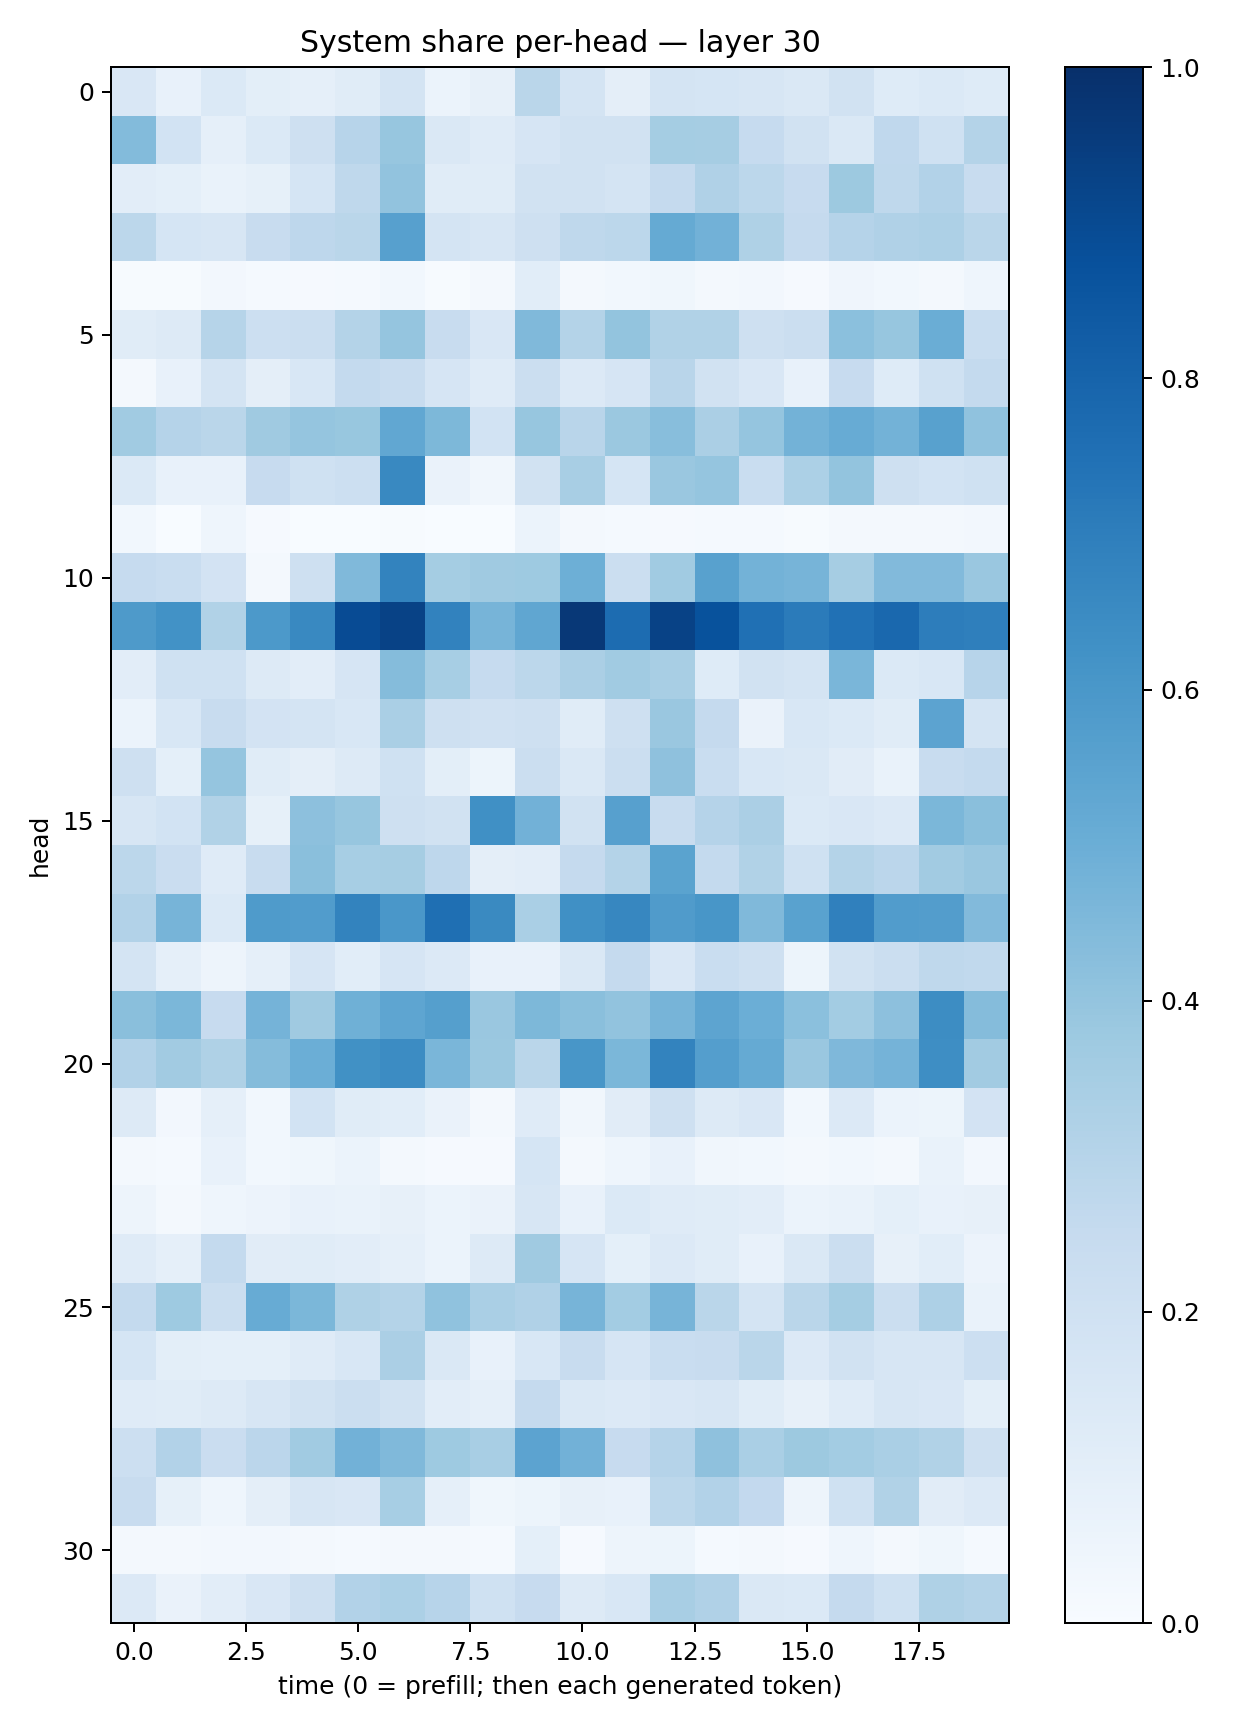

The file beside this chart, header and first rows:
0.15088272, 0.0722777, 0.13996139, 0.100209735, 0.086531855, 0.1135166, 0.1750338, 0.060856495, 0.08196204, 0.28829047, 0.1764999, 0.09659238, 0.17744227, 0.17127492, 0.15830323, 0.14475112, 0.19284908, 0.121513076, 0.13751696, 0.122180186
0.4401, 0.185, 0.08936, 0.1397, 0.2083, 0.2966, 0.3929, 0.1428, 0.118, 0.1641, 0.1932, 0.1929, 0.3525, 0.3509, 0.248, 0.1908, 0.1443, 0.2689, 0.1992, 0.3058
0.1036, 0.09201, 0.06923, 0.08277, 0.1708, 0.2708, 0.4047, 0.1143, 0.1167, 0.1939, 0.1917, 0.1739, 0.2513, 0.3166, 0.2791, 0.2436, 0.3783, 0.2706, 0.3091, 0.2357
0.2777, 0.1703, 0.1587, 0.2363, 0.2749, 0.288, 0.5604, 0.1752, 0.1617, 0.2048, 0.2725, 0.2796, 0.516, 0.4805, 0.3217, 0.2534, 0.301, 0.3168, 0.3256, 0.2854
0.00651, 0.005291, 0.02355, 0.01202, 0.009127, 0.01439, 0.02825, 0.006545, 0.0184, 0.1092, 0.02154, 0.02864, 0.03553, 0.01626, 0.02382, 0.009683, 0.03915, 0.02816, 0.01633, 0.04628
0.1171, 0.1318, 0.2973, 0.2171, 0.2228, 0.3054, 0.398, 0.2419, 0.1519, 0.4471, 0.3073, 0.401, 0.3163, 0.3157, 0.2042, 0.2255, 0.4217, 0.3915, 0.502, 0.2336
0.0215, 0.0704, 0.1757, 0.09732, 0.1544, 0.2561, 0.2398, 0.1661, 0.1195, 0.2205, 0.1367, 0.1666, 0.2891, 0.1953, 0.1493, 0.0742, 0.2451, 0.1249, 0.2007, 0.2562
0.3651, 0.3019, 0.2886, 0.3708, 0.3979, 0.3875, 0.5287, 0.4569, 0.1854, 0.3938, 0.2899, 0.3811, 0.4261, 0.3359, 0.3959, 0.4789, 0.5113, 0.4791, 0.5563, 0.4091
0.1403, 0.07634, 0.07739, 0.246, 0.1997, 0.2151, 0.6575, 0.06316, 0.03411, 0.1919, 0.3411, 0.1704, 0.3858, 0.3979, 0.2307, 0.329, 0.3998, 0.2076, 0.1853, 0.2028
0.029, 0.002025, 0.04465, 0.01007, 0.002349, 0.002707, 0.007115, 0.002164, 0.00243, 0.06008, 0.01594, 0.0127, 0.01035, 0.01488, 0.01397, 0.006035, 0.01818, 0.02166, 0.01836, 0.0237
0.2493, 0.2339, 0.1799, 0.01918, 0.2101, 0.4492, 0.6772, 0.3543, 0.3677, 0.3746, 0.4958, 0.2255, 0.3665, 0.5573, 0.4782, 0.4688, 0.351, 0.4423, 0.4435, 0.3863
0.5877, 0.6226, 0.3147, 0.5931, 0.658, 0.8925, 0.9282, 0.6805, 0.4707, 0.5326, 0.9651, 0.7675, 0.9291, 0.8705, 0.7518, 0.7097, 0.7469, 0.784, 0.7025, 0.6937
0.105, 0.2024, 0.1995, 0.1252, 0.1047, 0.1676, 0.4361, 0.3447, 0.2477, 0.2777, 0.3334, 0.3649, 0.3407, 0.1231, 0.1931, 0.1721, 0.4632, 0.1375, 0.1543, 0.2938
0.05908, 0.154, 0.2358, 0.1832, 0.1727, 0.154, 0.3362, 0.2052, 0.1991, 0.2073, 0.1171, 0.2045, 0.3839, 0.2532, 0.0641, 0.1541, 0.1385, 0.1144, 0.5431, 0.1744
0.2074, 0.09121, 0.3951, 0.1134, 0.09419, 0.1292, 0.2025, 0.09811, 0.05399, 0.2263, 0.1416, 0.2191, 0.4111, 0.2315, 0.1546, 0.1448, 0.1123, 0.07007, 0.2379, 0.2568
0.1592, 0.1849, 0.3155, 0.0832, 0.4155, 0.3927, 0.2042, 0.1878, 0.6292, 0.4819, 0.195, 0.5623, 0.2362, 0.301, 0.3324, 0.1373, 0.1522, 0.1364, 0.4578, 0.4224
0.2798, 0.2272, 0.1179, 0.2384, 0.4252, 0.3446, 0.3489, 0.2762, 0.09478, 0.1048, 0.2524, 0.3078, 0.5473, 0.255, 0.315, 0.2005, 0.3082, 0.2824, 0.3604, 0.3847
0.3124, 0.4725, 0.1381, 0.5825, 0.5749, 0.6773, 0.5993, 0.7547, 0.6527, 0.339, 0.6305, 0.6644, 0.5816, 0.6039, 0.4486, 0.5523, 0.6889, 0.5759, 0.573, 0.4439
0.1726, 0.0892, 0.04688, 0.08897, 0.1655, 0.1075, 0.1669, 0.1355, 0.07246, 0.0718, 0.1451, 0.2535, 0.1511, 0.2329, 0.2064, 0.05198, 0.1914, 0.2262, 0.273, 0.2631
0.424, 0.46, 0.2434, 0.4728, 0.3705, 0.4914, 0.5382, 0.5656, 0.3843, 0.4559, 0.4248, 0.4023, 0.4698, 0.5417, 0.4991, 0.4181, 0.3561, 0.4165, 0.6418, 0.4369
0.3114, 0.3627, 0.3217, 0.4358, 0.4976, 0.6271, 0.6468, 0.4642, 0.3799, 0.2866, 0.6017, 0.4603, 0.6758, 0.5664, 0.5171, 0.386, 0.4504, 0.4749, 0.6399, 0.3619
0.1289, 0.02427, 0.08966, 0.02992, 0.1857, 0.1148, 0.1073, 0.06506, 0.02074, 0.1198, 0.03131, 0.1107, 0.2103, 0.1298, 0.1515, 0.02739, 0.133, 0.06189, 0.05351, 0.1818
0.01744, 0.01338, 0.07527, 0.02778, 0.03717, 0.06159, 0.0207, 0.01026, 0.01133, 0.1688, 0.02013, 0.04502, 0.0723, 0.03433, 0.02905, 0.02013, 0.03052, 0.02308, 0.06767, 0.02405
0.04836, 0.0233, 0.04429, 0.05572, 0.07537, 0.07027, 0.07915, 0.06067, 0.06389, 0.1617, 0.0738, 0.1375, 0.121, 0.1146, 0.1027, 0.06068, 0.068, 0.08993, 0.07779, 0.07944
0.1176, 0.08715, 0.256, 0.1111, 0.1169, 0.1051, 0.08742, 0.05923, 0.1316, 0.3679, 0.1662, 0.09008, 0.1365, 0.1158, 0.07508, 0.1424, 0.225, 0.07913, 0.1062, 0.05664
0.2565, 0.3742, 0.2201, 0.5097, 0.4601, 0.3223, 0.3052, 0.4099, 0.3364, 0.3187, 0.4697, 0.3584, 0.4724, 0.2855, 0.1768, 0.2885, 0.3547, 0.2199, 0.326, 0.0681
0.1697, 0.0992, 0.09052, 0.09086, 0.1205, 0.1542, 0.3347, 0.1448, 0.07639, 0.1541, 0.2412, 0.1667, 0.2315, 0.236, 0.2862, 0.1347, 0.1878, 0.1622, 0.1626, 0.2153
0.121, 0.1158, 0.1325, 0.163, 0.1937, 0.2208, 0.1893, 0.1052, 0.08882, 0.2503, 0.1417, 0.133, 0.1513, 0.1638, 0.1147, 0.0785, 0.1193, 0.1584, 0.1495, 0.1001
0.215, 0.3097, 0.2272, 0.2829, 0.3654, 0.4825, 0.447, 0.3734, 0.3418, 0.546, 0.4842, 0.2426, 0.3026, 0.411, 0.3386, 0.3757, 0.3576, 0.3396, 0.3157, 0.2086
0.2389, 0.08226, 0.04633, 0.095, 0.1598, 0.1503, 0.3442, 0.0886, 0.03596, 0.05247, 0.07987, 0.07176, 0.2774, 0.3095, 0.2583, 0.04739, 0.2017, 0.3151, 0.1111, 0.1339
0.01693, 0.0198, 0.02561, 0.02499, 0.02126, 0.01428, 0.01738, 0.02251, 0.0142, 0.09319, 0.0113, 0.05043, 0.05115, 0.01285, 0.01622, 0.01137, 0.04681, 0.01946, 0.03595, 0.01554
0.1357, 0.06576, 0.1018, 0.1501, 0.2078, 0.3116, 0.3282, 0.2952, 0.2017, 0.2429, 0.1316, 0.1548, 0.3422, 0.32, 0.1421, 0.1388, 0.2522, 0.1993, 0.3233, 0.3051
